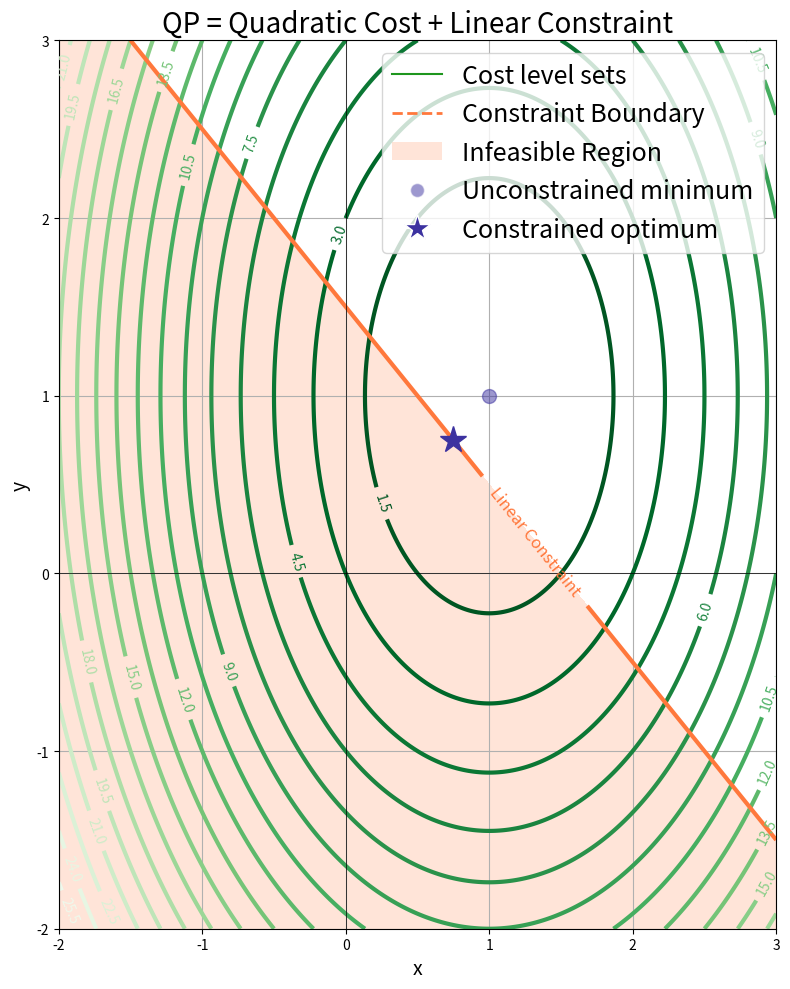

The matplotlib source for this figure:
import numpy as np
import matplotlib.pyplot as plt

#1E961E COST GREEN
#3C32A0 VARS BLUE
#FF783C CSTR RED

# Define a nonlinear objective function (bumpy bowl)
def objective(x, y):
    return 2*(x - 1)**2 + (y - 1)**2

# Define a nonlinear constraint function: constraint(x, y) = 0
# E.g., sin(x) + y^2 = 1 => constraint(x, y) = sin(x) + y^2 - 1
def constraint(x, y):
    return  1.5 - (x + y) 

# Create a grid of (x, y) points
x = np.linspace(-2, 3, 400)
y = np.linspace(-2, 3, 400)
X, Y = np.meshgrid(x, y)

# Evaluate objective and constraint on the grid
Z = objective(X, Y)
C = constraint(X, Y)

# Unconstrained minimum
x_star = np.array([1, 1])
# Constrained optimum (projection of (1,1) onto x1+x2=1.5 line)
# Since unconstrained optimum (1,1) is infeasible (sum=2 >1.5)
# Projection onto line x1+x2=1.5
A = np.array([1, 1])
b = 1.5
x_proj = x_star - (np.dot(A, x_star) - b) * A / np.dot(A, A)

# Plot
plt.figure(figsize=(8, 10))

# Plot level curves of the objective
contours = plt.contour(X, Y, Z, levels=25, cmap='Greens_r', linewidths=3)
plt.clabel(contours, inline=True, fontsize=10)

# Plot nonlinear constraint (red curve where constraint == 0)
constraint_contour = plt.contour(X, Y, C, levels=[0], colors='#FF783C', linewidths=3)
plt.clabel(constraint_contour, fmt='Linear Constraint', inline=True, fontsize=12, manual=[(1.5, 0.3)])

# Optional: Shade infeasible region (e.g., constraint > 0)
plt.contourf(X, Y, C, levels=[0, C.max()], colors=['#FF783C'], alpha=0.2)

# Points
plt.plot(*x_star, marker="o", color='#3C32A0', markersize=10, alpha=0.5, label="Unconstrained minimum")
plt.plot(*x_proj, marker="*", color='#3C32A0', markersize=20, label="Constrained optimum")


# Labels and title
plt.title("QP = Quadratic Cost + Linear Constraint", fontsize=20)
plt.xlabel("x", fontsize=14)
plt.ylabel("y", fontsize=14)
plt.grid(True)
plt.axhline(0, color='black', linewidth=0.5)
plt.axvline(0, color='black', linewidth=0.5)

# Legend handles
from matplotlib.patches import Patch
from matplotlib.lines import Line2D
handles = [
    Line2D([], [], color='#1E961E', linestyle='-', label='Cost level sets'),
    Line2D([], [], color='#FF783C', linestyle='--', linewidth=2, label='Constraint Boundary'),
    Patch(facecolor='#FF783C', edgecolor='none', alpha=0.2, label='Infeasible Region'),
    Line2D([], [], marker='o', color='w', markerfacecolor='#3C32A0', markersize=10, alpha=0.5, label='Unconstrained minimum'),
    Line2D([], [], marker='*', color='w', markerfacecolor='#3C32A0', markersize=20, label='Constrained optimum')
]
plt.legend(
    handles=handles,
    loc='upper right',
    fontsize=18
)

plt.tight_layout()
plt.show()


